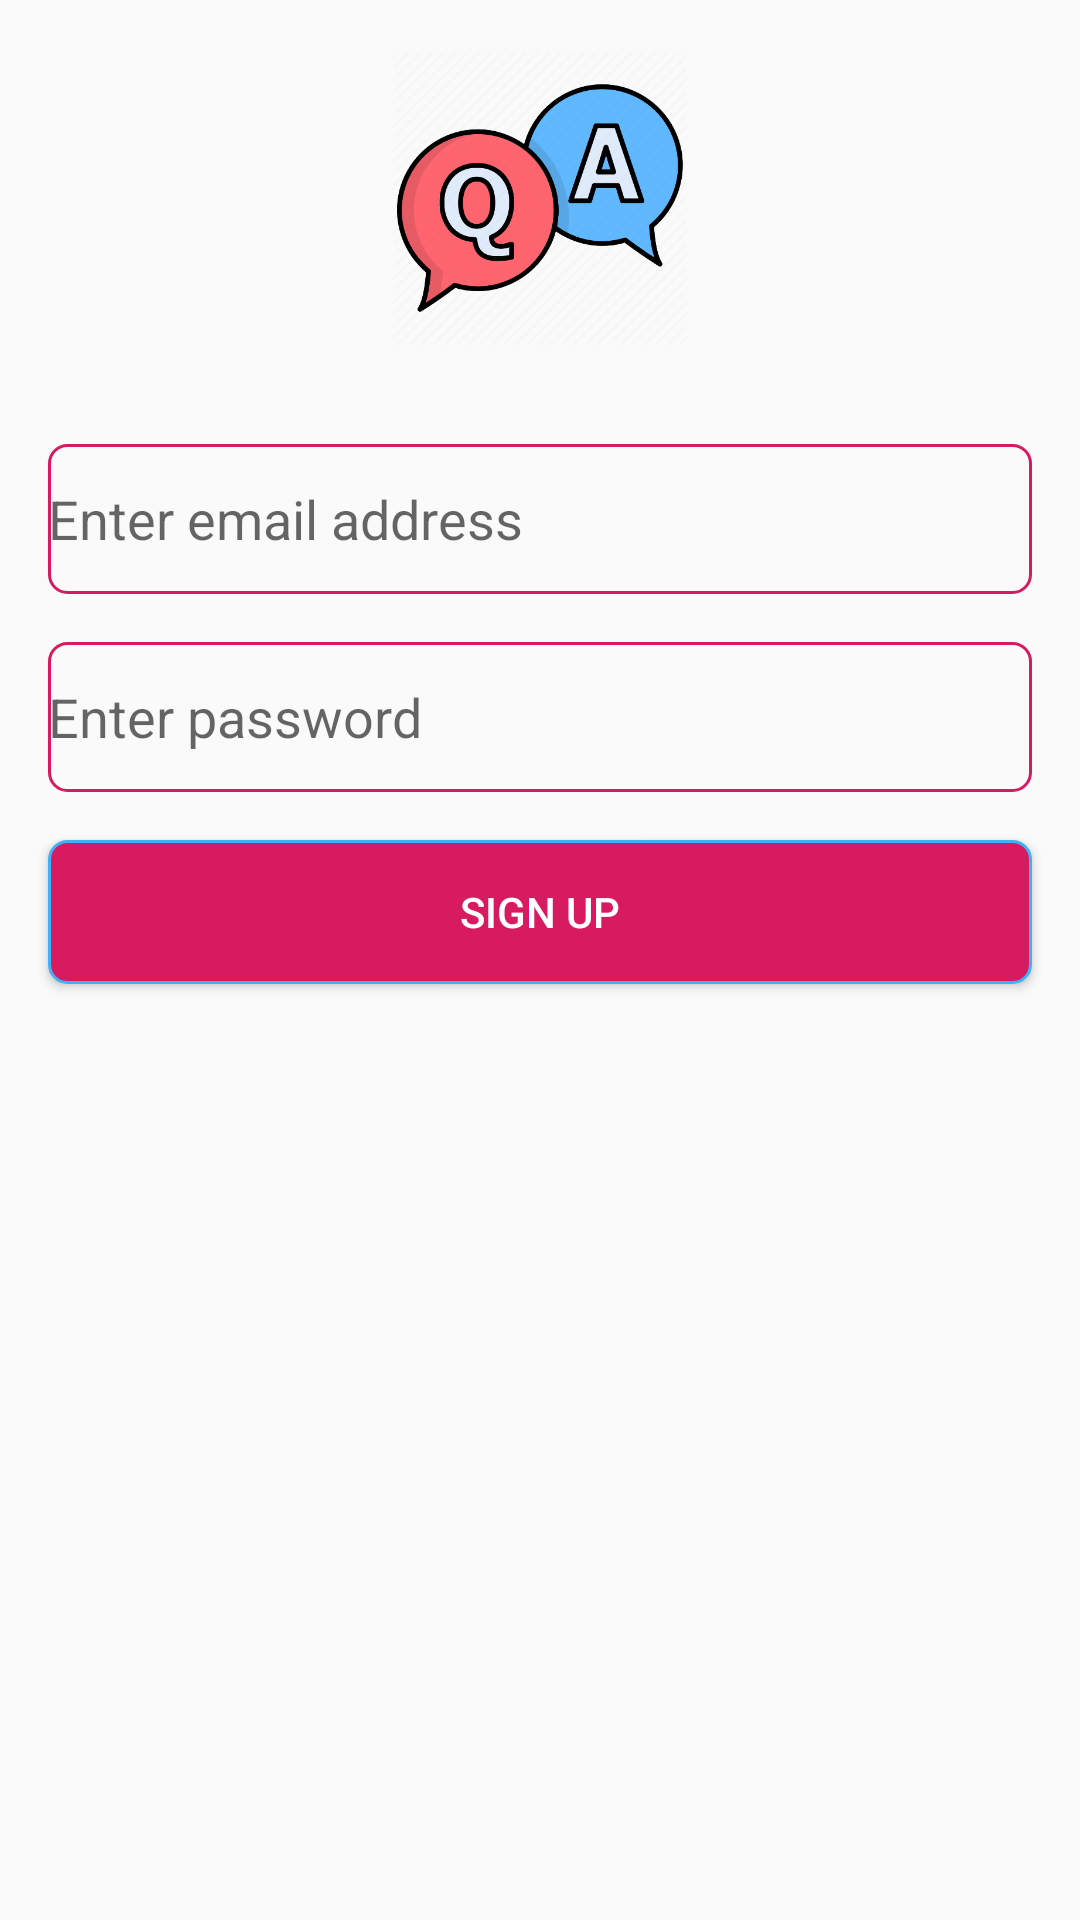

The Android layout XML behind this screen, and the referenced resources:
<!-- AndroidManifest.xml: application theme AppTheme -->
<!-- res/layout/activity_sign_up.xml -->
<?xml version="1.0" encoding="utf-8"?>
<androidx.constraintlayout.widget.ConstraintLayout xmlns:android="http://schemas.android.com/apk/res/android"
    xmlns:app="http://schemas.android.com/apk/res-auto"
    xmlns:tools="http://schemas.android.com/tools"
    android:id="@+id/constraintLayout"
    android:layout_width="match_parent"
    android:layout_height="match_parent"
    tools:context=".SignUpActivity" >

    <ImageView
        android:id="@+id/imageView"
        android:layout_width="100dp"
        android:layout_height="100dp"
        android:layout_marginStart="16dp"
        android:layout_marginTop="16dp"
        android:layout_marginEnd="16dp"
        android:src="@drawable/qna"
        app:layout_constraintEnd_toEndOf="parent"
        app:layout_constraintStart_toStartOf="parent"
        app:layout_constraintTop_toTopOf="parent" />

    <EditText
        android:id="@+id/email_address_up"
        android:layout_width="0dp"
        android:layout_height="50dp"
        android:layout_marginStart="16dp"
        android:layout_marginTop="32dp"
        android:layout_marginEnd="16dp"
        android:background="@drawable/edittext_bg"
        android:ems="10"
        android:hint="@string/emailhint"
        android:inputType="textEmailAddress"
        app:layout_constraintEnd_toEndOf="parent"
        app:layout_constraintStart_toStartOf="parent"
        app:layout_constraintTop_toBottomOf="@+id/imageView" />

    <EditText
        android:id="@+id/password_up"
        android:layout_width="0dp"
        android:layout_height="50dp"
        android:layout_marginStart="16dp"
        android:layout_marginTop="16dp"
        android:layout_marginEnd="16dp"
        android:background="@drawable/edittext_bg"
        android:ems="10"
        android:hint="@string/passwordhint"
        android:inputType="textPassword"
        app:layout_constraintEnd_toEndOf="parent"
        app:layout_constraintStart_toStartOf="parent"
        app:layout_constraintTop_toBottomOf="@+id/email_address_up" />

    <Button
        android:id="@+id/sign_up_btn"
        android:layout_width="0dp"
        android:layout_height="wrap_content"
        android:layout_marginStart="16dp"
        android:layout_marginTop="16dp"
        android:layout_marginEnd="16dp"
        android:background="@drawable/button_bg"
        android:text="@string/sign_up_txt"
        android:textColor="#ffffff"
        app:layout_constraintEnd_toEndOf="parent"
        app:layout_constraintStart_toStartOf="parent"
        app:layout_constraintTop_toBottomOf="@+id/password_up" />

    <ProgressBar
        android:id="@+id/signup_progress"
        style="?android:attr/progressBarStyle"
        android:layout_width="wrap_content"
        android:layout_height="wrap_content"
        android:layout_marginStart="16dp"
        android:layout_marginTop="16dp"
        android:layout_marginEnd="16dp"
        android:visibility="gone"
        app:layout_constraintEnd_toEndOf="parent"
        app:layout_constraintStart_toStartOf="parent"
        app:layout_constraintTop_toBottomOf="@+id/sign_up_btn" />
</androidx.constraintlayout.widget.ConstraintLayout>
<!-- resources referenced by this layout -->
<resources>
  <!-- drawable button_bg (drawable) -->
  <?xml version="1.0" encoding="utf-8"?>
  <shape xmlns:android="http://schemas.android.com/apk/res/android" android:shape="rectangle">
      <stroke android:width="1dp" android:color="@color/colorPrimary" />
      <solid android:color="@color/colorAccent"/>
      <corners android:radius="6dp" />
  
  </shape>
  <!-- drawable edittext_bg (drawable) -->
  <?xml version="1.0" encoding="utf-8"?>
  <shape xmlns:android="http://schemas.android.com/apk/res/android"
      android:shape="rectangle">
      <stroke android:width="1dp" android:color="@color/colorAccent"/>
      <solid android:color="@android:color/transparent"/>
      <corners
          android:radius="6dp"/>
  </shape>
  <!-- drawable qna: png bitmap (drawable, 38034 bytes) -->
  <string name="emailhint">Enter email address</string>
  <string name="passwordhint">Enter password</string>
  <string name="sign_up_txt">Sign up</string>
  <style name="AppTheme" parent="Theme.AppCompat.Light.DarkActionBar">
          
          <item name="colorPrimary">@color/colorPrimary</item>
          <item name="colorPrimaryDark">@color/colorPrimaryDark</item>
          <item name="colorAccent">@color/colorAccent</item>
      </style>
  <color name="colorPrimary">#3FB2F7</color>
  <color name="colorAccent">#D81B60</color>
  <color name="colorPrimaryDark">#3F9FF7</color>
</resources>
